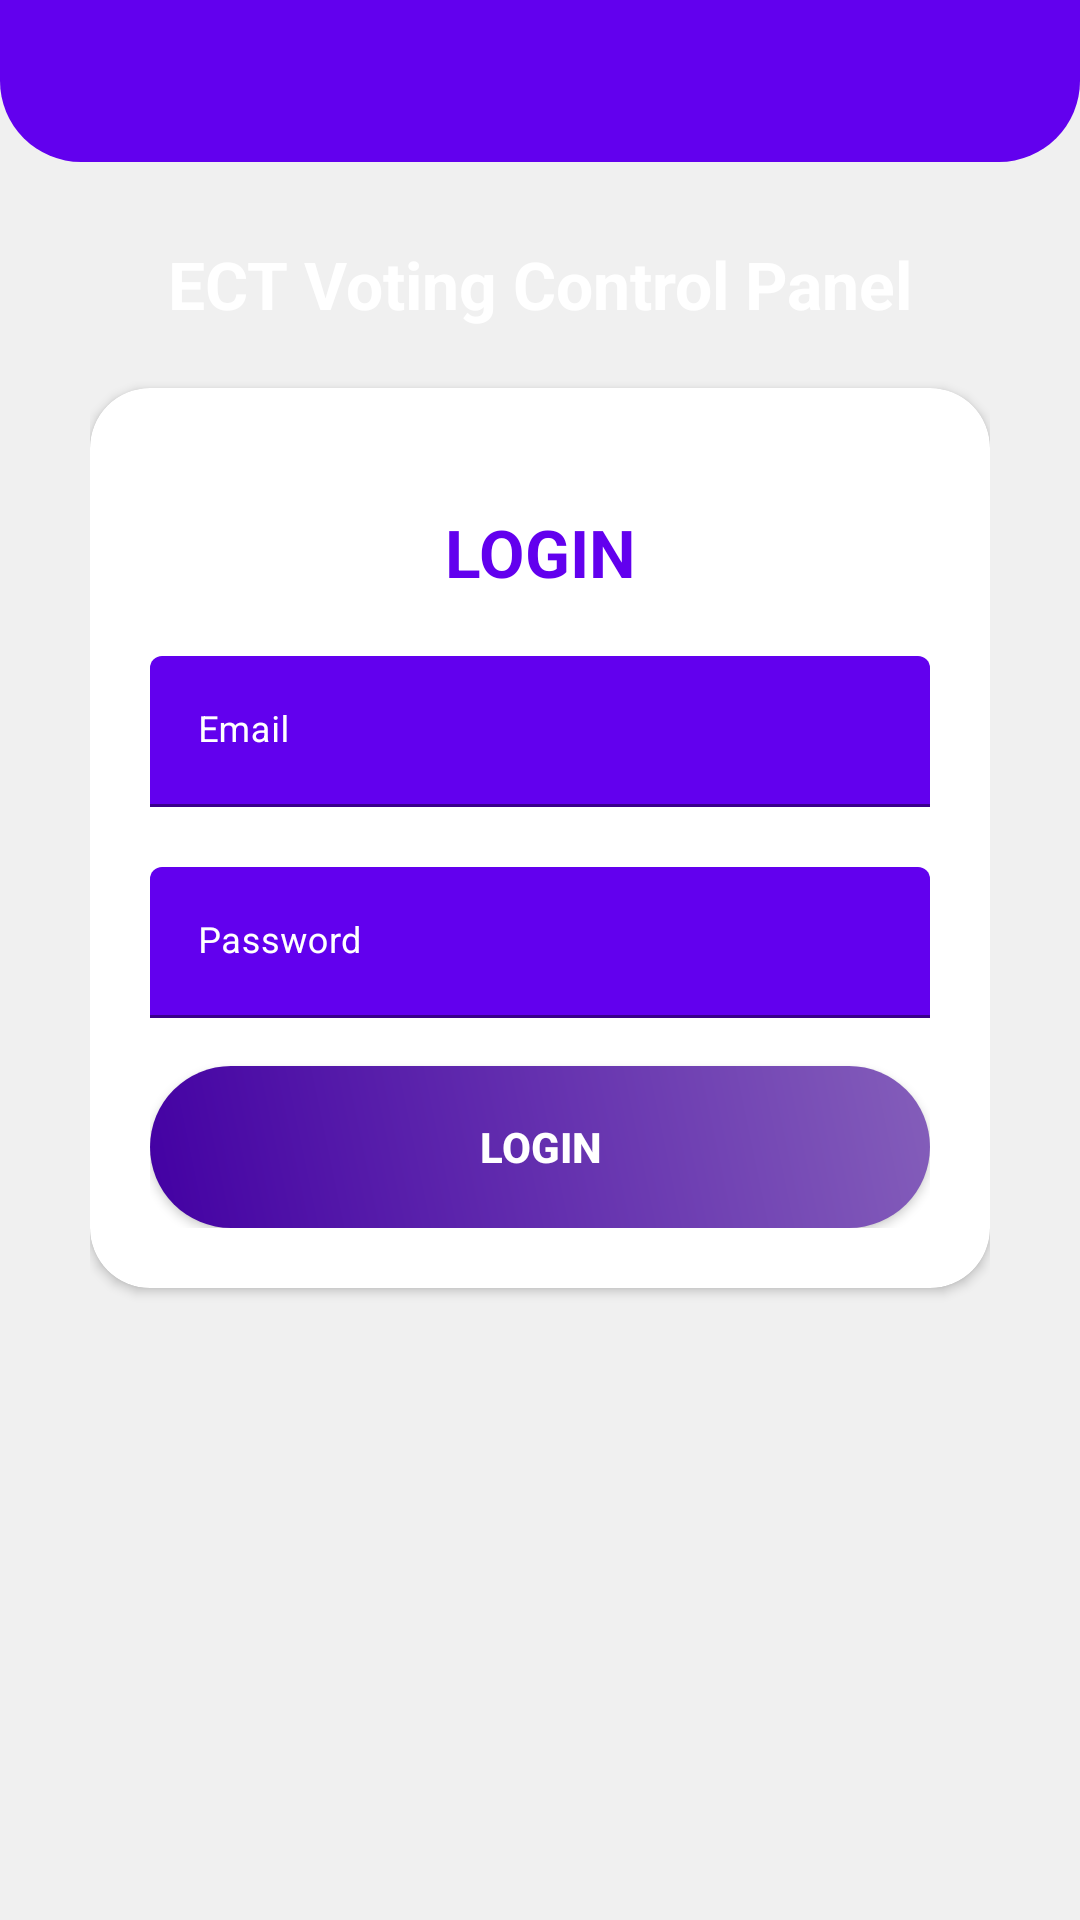

Android layout source for this screen:
<!-- AndroidManifest.xml: application theme Theme.ECTVotingCotrolPanel -->
<!-- res/layout/activity_login.xml -->
<?xml version="1.0" encoding="utf-8"?>
<ScrollView xmlns:android="http://schemas.android.com/apk/res/android"
    xmlns:app="http://schemas.android.com/apk/res-auto"
    xmlns:tools="http://schemas.android.com/tools"
    android:id="@+id/container"
    android:layout_width="match_parent"
    android:layout_height="match_parent"
    android:background="@color/loginBkColor"
    android:focusableInTouchMode="true"
    tools:context=".ui.authentication.login.LoginActivity">


    <androidx.constraintlayout.widget.ConstraintLayout
        android:layout_width="match_parent"
        android:layout_height="wrap_content">

        <LinearLayout
            android:layout_width="match_parent"
            android:layout_height="match_parent"
            android:orientation="vertical"
            app:layout_constraintEnd_toEndOf="parent"
            app:layout_constraintStart_toStartOf="parent"
            app:layout_constraintTop_toTopOf="parent">

            <LinearLayout
                android:layout_width="match_parent"
                android:layout_height="wrap_content"
                android:background="@drawable/login_shape_bk"
                android:orientation="vertical">

                <ImageView
                    android:id="@+id/imageView"
                    android:layout_width="match_parent"
                    android:layout_height="wrap_content"
                    android:background="@drawable/ic_login_bk"
                    android:contentDescription="login background" />
            </LinearLayout>
        </LinearLayout>

        <LinearLayout
            android:id="@+id/linearLayout"
            android:layout_width="match_parent"
            android:layout_height="match_parent"
            android:layout_marginLeft="30dp"
            android:layout_marginTop="40dp"
            android:layout_marginRight="30dp"
            android:orientation="vertical"
            app:layout_constraintEnd_toEndOf="parent"
            app:layout_constraintStart_toStartOf="parent"
            app:layout_constraintTop_toTopOf="parent">

            <TextView
                style="@style/headerText"
                android:layout_width="match_parent"
                android:layout_height="wrap_content"
                android:layout_gravity="center"
                android:layout_marginTop="40dp"
                android:text="@string/app_name" />

            <androidx.cardview.widget.CardView
                android:layout_width="match_parent"
                android:layout_height="wrap_content"
                android:layout_gravity="center"
                android:layout_marginTop="@dimen/loginViewsMargin"
                android:layout_marginBottom="@dimen/loginViewsMargin"
                android:background="@color/cardColor"
                android:elevation="5dp"
                app:cardCornerRadius="@dimen/loginCardRadius"
                tools:showIn="@layout/activity_login">

                <LinearLayout
                    android:layout_width="match_parent"
                    android:layout_height="match_parent"
                    android:layout_gravity="center"
                    android:orientation="vertical"
                    android:padding="@dimen/loginViewsMargin">

                    <TextView
                        style="@style/headerTextPrimary"
                        android:layout_width="match_parent"
                        android:layout_height="wrap_content"
                        android:layout_marginTop="@dimen/loginViewsMargin"
                        android:text="@string/login" />

                    <com.google.android.material.textfield.TextInputLayout
                        android:id="@+id/textInputEmail"
                        android:layout_width="match_parent"
                        android:layout_height="match_parent"
                        android:layout_marginTop="@dimen/loginViewsMargin"
                        android:textColorHint="@color/hint_text_color">

                        <com.google.android.material.textfield.TextInputEditText
                            android:id="@+id/editTextEmail"
                            style="@style/modifiedEditText"
                            android:layout_width="match_parent"
                            android:layout_height="wrap_content"
                            android:hint="@string/login_email_hint"
                            android:inputType="textEmailAddress"
                            android:maxLines="1" />
                    </com.google.android.material.textfield.TextInputLayout>

                    <com.google.android.material.textfield.TextInputLayout
                        android:id="@+id/textInputPassword"
                        android:layout_width="match_parent"
                        android:layout_height="match_parent"
                        android:layout_marginTop="@dimen/loginViewsMargin"
                        android:textColorHint="@color/hint_text_color">

                        <com.google.android.material.textfield.TextInputEditText
                            android:id="@+id/editTextPassword"
                            style="@style/modifiedEditText"
                            android:layout_width="match_parent"
                            android:layout_height="wrap_content"
                            android:hint="@string/login_password_hint"
                            android:inputType="numberPassword"
                            android:maxLines="1" />
                    </com.google.android.material.textfield.TextInputLayout>

                    <androidx.appcompat.widget.AppCompatButton
                        android:id="@+id/cirLoginButton"
                        style="@style/loginButton"
                        android:layout_width="match_parent"
                        android:layout_height="wrap_content"
                        android:layout_gravity="center_horizontal"
                        android:layout_marginTop="16dp"
                        android:text="@string/login" />

                </LinearLayout>
            </androidx.cardview.widget.CardView>
        </LinearLayout>
    </androidx.constraintlayout.widget.ConstraintLayout>
</ScrollView>
<!-- resources referenced by this layout -->
<resources>
  <color name="cardColor">#fff</color>
  <color name="hint_text_color">#fff</color>
  <color name="loginBkColor">#f0f0f0</color>
  <dimen name="loginCardRadius">20dp</dimen>
  <dimen name="loginViewsMargin">20dp</dimen>
  <!-- drawable login_shape_bk (drawable-v24) -->
  <?xml version="1.0" encoding="utf-8"?>
  <shape xmlns:android="http://schemas.android.com/apk/res/android" android:shape="rectangle" >
      <corners
          android:bottomLeftRadius="27dp"
          android:bottomRightRadius="27dp"
          android:topLeftRadius="0dp"
          android:topRightRadius="0dp"
          />
      <solid
          android:color="?android:attr/colorPrimary"
          />
      <size
          android:width="182dp"
          android:height="54dp"
          />
  </shape>
  <string name="app_name">ECT Voting Control Panel</string>
  <string name="login">LOGIN</string>
  <string name="login_email_hint">Email</string>
  <string name="login_password_hint">Password</string>
  <style name="headerText">
          <item name="android:textSize">@dimen/headerTextSize</item>
          <item name="android:textAlignment">center</item>
          <item name="android:textColor">@color/whiteTextColor</item>
          <item name="android:textStyle">bold</item>
      </style>
  <style name="headerTextPrimary" parent="headerText">
          <item name="android:textColor">?android:attr/colorPrimary</item>
      </style>
  <style name="loginButton">
          <item name="android:background">@drawable/login_button_bk</item>
          <item name="android:textColor">@color/whiteTextColor</item>
          <item name="android:textStyle">bold</item>
      </style>
  <style name="modifiedEditText">
          <item name="android:textSize">@dimen/newsMoreTextSize</item>
          <item name="android:backgroundTint">?android:attr/colorPrimary</item>
      </style>
  <style name="Theme.ECTVotingCotrolPanel" parent="Theme.MaterialComponents.DayNight.NoActionBar">
          
          <item name="colorPrimary">@color/purple_500</item>
          <item name="colorPrimaryVariant">@color/purple_700</item>
          <item name="colorOnPrimary">@color/white</item>
          
          <item name="colorSecondary">@color/teal_200</item>
          <item name="colorSecondaryVariant">@color/teal_700</item>
          <item name="colorOnSecondary">@color/black</item>
          
          <item name="android:statusBarColor" tools:targetApi="l">?attr/colorPrimaryVariant</item>
          
      </style>
  <dimen name="headerTextSize">22sp</dimen>
  <color name="whiteTextColor">#fff</color>
  <!-- drawable login_button_bk (drawable-v24) -->
  <?xml version="1.0" encoding="utf-8"?>
  <shape xmlns:android="http://schemas.android.com/apk/res/android" android:shape="rectangle" >
      <corners
          android:radius="27dp"
          />
      <gradient
          android:angle="45"
          android:centerX="35%"
          android:startColor="#4300A3"
          android:endColor="#845EBA"
          android:type="linear"
          />
      <size
          android:width="182dp"
          android:height="54dp"
          />
  </shape>
  <dimen name="newsMoreTextSize">12sp</dimen>
  <color name="purple_500">#FF6200EE</color>
  <color name="purple_700">#FF3700B3</color>
  <color name="white">#FFFFFFFF</color>
  <color name="teal_200">#FF03DAC5</color>
  <color name="teal_700">#FF018786</color>
  <color name="black">#FF000000</color>
</resources>
